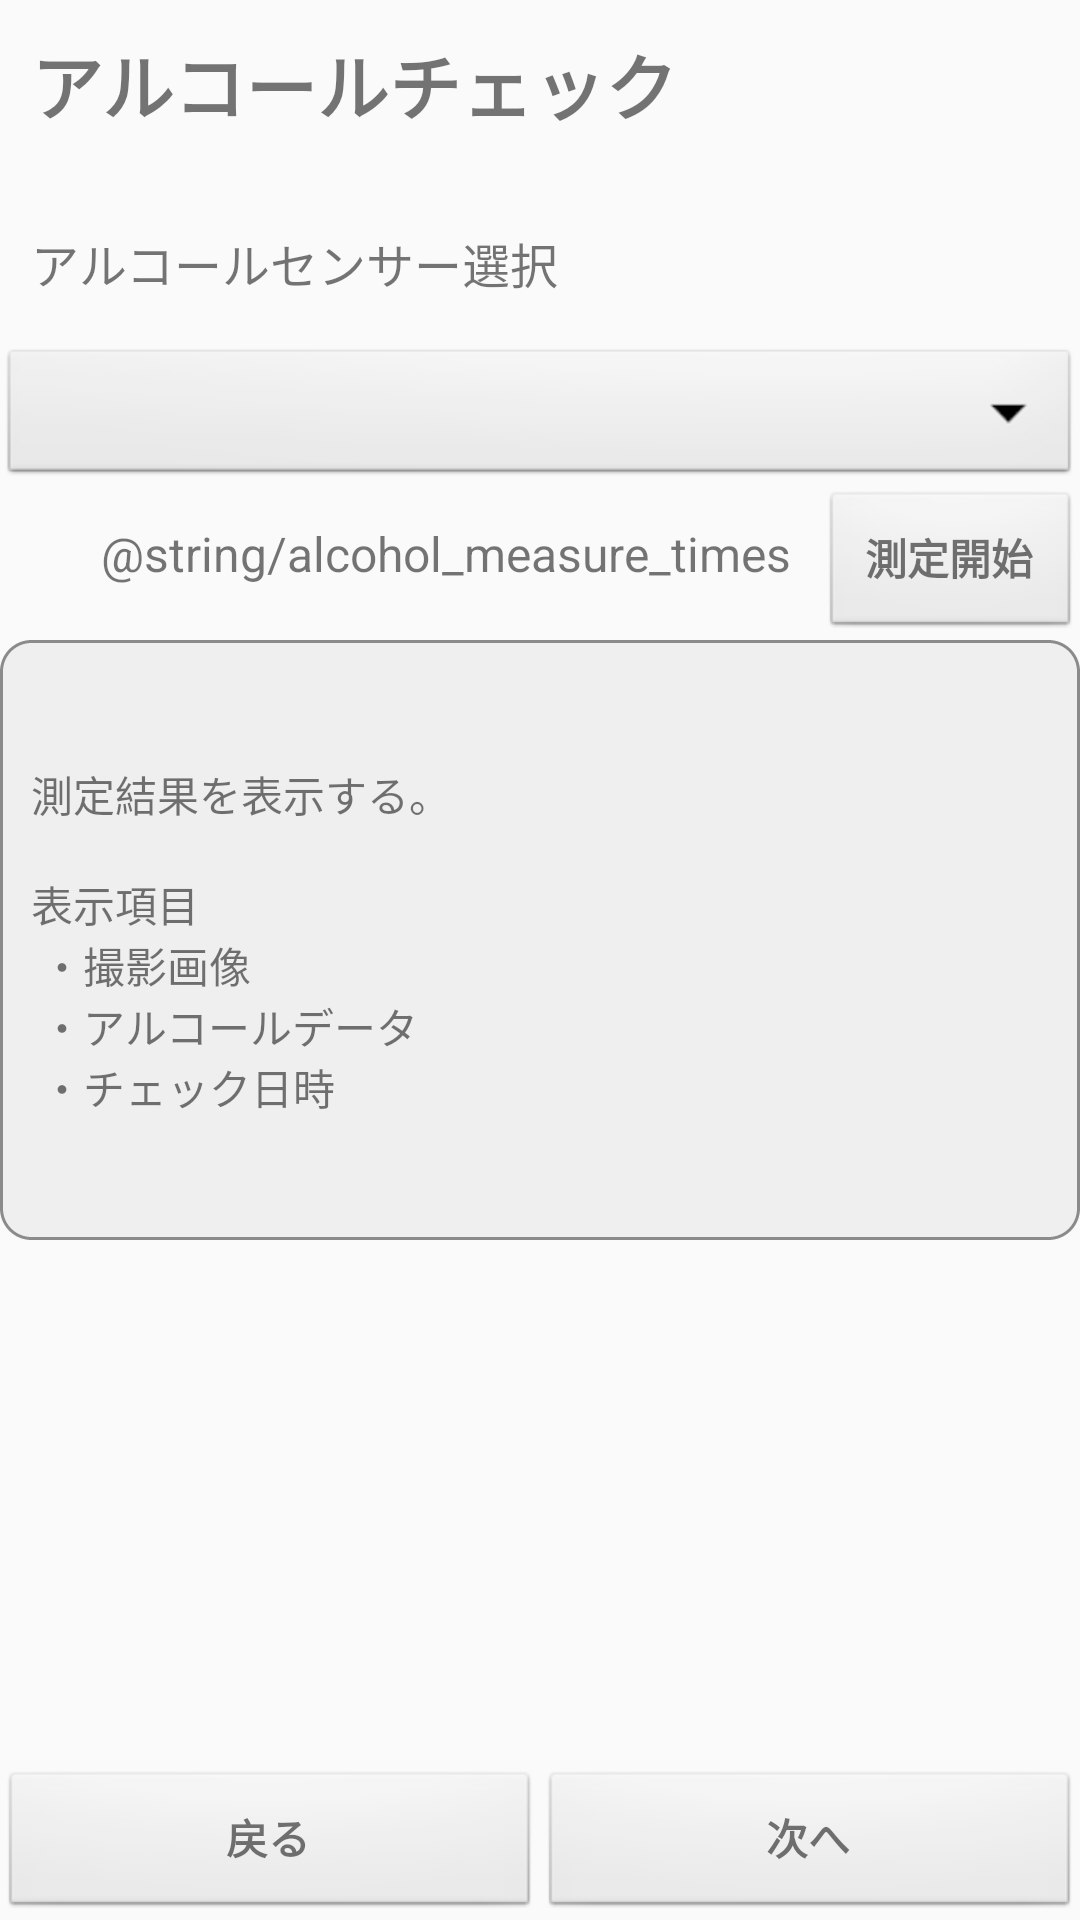

Reconstruct the res/layout file that produces this screen, plus the resources it refers to.
<!-- AndroidManifest.xml: application theme AppTheme -->
<!-- res/layout/activity_alcohol_measure.xml -->
<LinearLayout xmlns:android="http://schemas.android.com/apk/res/android"
    android:layout_width="match_parent"
    android:layout_height="match_parent"
    android:gravity="center_horizontal"
    android:orientation="vertical">

    <TextView
        style="@style/titleTextViewStyle"
        android:text="@string/alcohol_measure_title"/>

    <LinearLayout
        android:id="@+id/spinner"
        android:layout_width="match_parent"
        android:layout_height="wrap_content"
        android:orientation="vertical">

        <TextView
            android:layout_width="match_parent"
            android:layout_height="wrap_content"
            android:layout_marginBottom="5dp"
            android:layout_marginTop="10dip"
            android:text="@string/alcohol_sensor_spinner_label" />

        <Spinner
            android:id="@+id/alcohol_sensor_spinner"
            style="@style/spinnerTheme" />

        <LinearLayout
            android:layout_width="match_parent"
            android:layout_height="50dp"
            android:gravity="right"
            android:orientation="horizontal">

            <TextView
                android:layout_width="wrap_content"
                android:layout_weight="3"
                android:gravity="right"
                android:layout_height="match_parent"
                android:text="@string/alcohol_measure_times"/>
            <Button
                android:id="@+id/measure_button"
                style="?android:textAppearanceSmall"
                android:layout_width="wrap_content"
                android:layout_height="50dp"
                android:layout_weight="1"
                android:text="@string/action_measure"
                android:textStyle="bold" />
        </LinearLayout>

    </LinearLayout>

    <ScrollView
        android:id="@+id/login_form"
        android:layout_width="match_parent"
        android:layout_height="match_parent"
        android:layout_weight="1">

        <LinearLayout
            android:layout_width="match_parent"
            android:layout_height="wrap_content"
            android:orientation="vertical">

            <LinearLayout
                android:layout_width="match_parent"
                android:layout_height="wrap_content"
                android:background="@drawable/bg_solid_line"
                android:layerType="software">

                <TextView
                    android:id="@+id/result"
                    android:layout_width="match_parent"
                    android:layout_height="200dp"
                    android:gravity="center_vertical"
                    android:text="@string/alcohol_measure_info"
                    android:textSize="14sp" />
            </LinearLayout>
        </LinearLayout>
    </ScrollView>

    <LinearLayout
        android:layout_width="match_parent"
        android:layout_height="wrap_content"
        android:layout_marginTop="10dp"
        android:gravity="center_horizontal">

        <Button
            android:id="@+id/back_button"
            style="?android:textAppearanceSmall"
            android:layout_width="wrap_content"
            android:layout_height="50dp"
            android:layout_gravity="left"
            android:layout_weight="1"
            android:text="@string/action_back"
            android:textStyle="bold" />

        <Button
            android:id="@+id/next_button"
            style="?android:textAppearanceSmall"
            android:layout_width="wrap_content"
            android:layout_height="50dp"
            android:layout_gravity="right"
            android:layout_weight="1"
            android:text="@string/action_next"
            android:textStyle="bold" />
    </LinearLayout>

</LinearLayout>
<!-- resources referenced by this layout -->
<resources>
  <!-- drawable bg_solid_line (drawable) -->
  <?xml version="1.0" encoding="utf-8"?>
  <layer-list
      xmlns:android="http://schemas.android.com/apk/res/android">
      <item>
          <shape
              xmlns:android="http://schemas.android.com/apk/res/android"
              android:shape="rectangle">
              <solid
                  android:color="#EFEFEF"/>
              <corners
                  android:radius="10dip"
                  />
              <stroke
                  android:dashGap="0dp"
                  android:dashWidth="1dp"
                  android:width="1dp"
                  android:color="#8B8B8B" />
          </shape>
      </item>
  </layer-list>
  <string name="action_back">戻る</string>
  <string name="action_measure">測定開始</string>
  <string name="action_next">次へ</string>
  <string name="alcohol_measure_info">測定結果を表示する。\n\n表示項目\n    ・撮影画像\n    ・アルコールデータ\n    ・チェック日時</string>
  <string name="alcohol_measure_title">アルコールチェック</string>
  <string name="alcohol_sensor_spinner_label">アルコールセンサー選択</string>
  <style name="spinnerTheme" parent="android:Widget.Spinner">
          <item name="android:layout_width">match_parent</item>
          <item name="android:layout_height">wrap_content</item>
      </style>
  <style name="titleTextViewStyle" parent="android:Widget.TextView">
          <item name="android:layout_width">match_parent</item>
          <item name="android:layout_height">wrap_content</item>
          <item name="android:textSize">@dimen/text_size</item>
          <item name="android:textStyle">bold</item>
      </style>
  <style name="AppTheme" parent="Theme.AppCompat.Light.DarkActionBar">
          <item name="android:buttonStyle">@style/MyButtonStyle</item>
          <item name="editTextStyle">@style/MyEditTextStyle</item>
          <item name="android:textViewStyle">@style/MyTextViewStyle</item>
          <item name="android:textSize">@dimen/text_size</item>
          <item name="colorPrimary">@color/colorPrimary</item>
          <item name="colorPrimaryDark">@color/colorPrimaryDark</item>
          <item name="colorAccent">@color/colorAccent</item>
      </style>
  <dimen name="text_size">24sp</dimen>
  <style name="MyButtonStyle" parent="android:Widget.Button">
          
      </style>
  <style name="MyEditTextStyle" parent="android:Widget.EditText">
          <item name="android:textSize">40sp</item>
          <item name="android:paddingTop">5pt</item>
          <item name="android:paddingBottom">5pt</item>
          <item name="android:paddingLeft">5pt</item>
          <item name="android:paddingRight">5pt</item>
      </style>
  <style name="MyTextViewStyle" parent="android:Widget.TextView">
          <item name="android:textSize">16sp</item>
          <item name="android:paddingTop">5pt</item>
          <item name="android:paddingBottom">5pt</item>
          <item name="android:paddingLeft">5pt</item>
          <item name="android:paddingRight">5pt</item>
      </style>
  <color name="colorPrimary">#3F51B5</color>
  <color name="colorPrimaryDark">#303F9F</color>
  <color name="colorAccent">#FF4081</color>
</resources>
